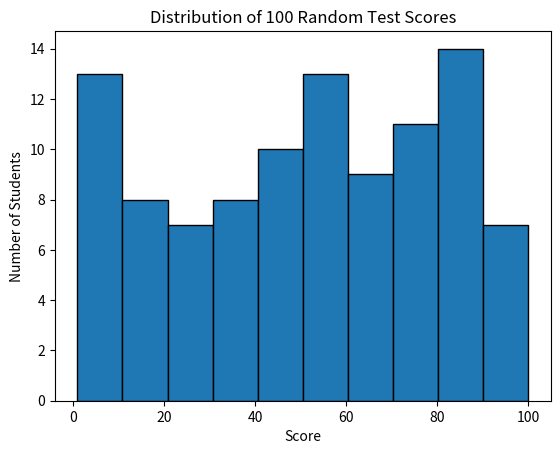

Python code for this plot:
import numpy as np
import matplotlib.pyplot as plt

# 1
print("Question [1]")
print("#############################################################")
consumption = np.array([350, 420, 390, 410, 460, 480, 500, 490, 470, 450, 430,
400])
total_consumption = np.sum(consumption)
print(f"Monthly Consumption (kWh): {consumption}")
print(f"Total Annual Consumption: {total_consumption} kWh")

print("#############################################################")

# 2
print("Question [2]")
print("#############################################################")

salaries = np.array([40, 42, 43, 45, 46, 47, 50, 52, 54, 55, 60, 65])
mean_salary = np.mean(salaries)
median_salary = np.median(salaries)
variance_salary = np.var(salaries)
std_dev_salary = np.std(salaries)
print(f"Salaries ($1,000s): {salaries}")
print(f"Mean: {mean_salary:.2f}")
print(f"Median: {median_salary:.2f}")
print(f"Variance: {variance_salary:.2f}")
print(f"Standard Deviation: {std_dev_salary:.2f}")

# 3
print("Question [3]")
print("#############################################################")

scores = np.array([80, 75, 90])
weights = np.array([0.2, 0.3, 0.5])
weighted_grade = np.average(scores, weights=weights)
print(f"Scores: {scores}")
print(f"Weights: {weights}")
print(f"Final Weighted Grade: {weighted_grade:.2f}")

# 4
print("Question [4]")
print("#############################################################")

temperatures = np.array([18, 20, 22, 21, 19, 23, 25])
min_temp = np.min(temperatures)
max_temp = np.max(temperatures)
temp_range = np.ptp(temperatures) 
print(f"Temperatures (°C): {temperatures}")
print(f"Minimum Temperature: {min_temp}°C")
print(f"Maximum Temperature: {max_temp}°C")

# 5
print("Question [5]")
print("#############################################################")

scores = np.array([45, 50, 55, 60, 65, 70, 75, 80, 85, 90])
p_25 = np.percentile(scores, 25)
p_50 = np.percentile(scores, 50) 
p_75 = np.percentile(scores, 75)
q_90 = np.quantile(scores, 0.9)
print(f"Scores: {scores}")
print(f"25th Percentile (Q1): {p_25}")
print(f"50th Percentile (Median/Q2): {p_50}")
print(f"75th Percentile (Q3): {p_75}")
print(f"0.9 Quantile (90th Percentile): {q_90}")

# 6
print("Question [6]")
print("#############################################################")

generated_weights = np.random.normal(70, 10, 200)
gen_mean = np.mean(generated_weights)
gen_std = np.std(generated_weights)
print(f"Generated Mean: {gen_mean:.2f} kg (Target was 70 kg)")
print(f"Generated Std Dev: {gen_std:.2f} kg (Target was 10 kg)")

# 7
print("Question [7]")
print("#############################################################")

np.random.seed(42) 
analyst1_samples = np.random.rand(5) 
np.random.seed(42) 
analyst2_samples = np.random.rand(5) 
print(f"Analyst 1's samples: {analyst1_samples}")
print(f"Analyst 2's samples: {analyst2_samples}")
are_identical = np.array_equal(analyst1_samples, analyst2_samples)
print(f"\nAre the results identical? {are_identical}")

# 8
print("Question [8]")
print("#############################################################")

spending = np.array([1000, 1500, 2000, 2500, 3000, 3500])
sales = np.array([20, 25, 28, 35, 40, 45])
cov_matrix = np.cov(spending, sales)
covariance = cov_matrix[0, 1] 
corr_matrix = np.corrcoef(spending, sales)
correlation = corr_matrix[0, 1] 
print(f"--- Covariance Matrix --- \n{cov_matrix}\n")
print(f"--- Correlation Matrix --- \n{corr_matrix}\n")
print(f"Covariance: {covariance:.2f}")
print(f"Correlation: {correlation:.2f}")

# 9
print("Question [9]")
print("#############################################################")

scores = np.random.randint(0, 101, 100)
counts, bin_edges = np.histogram(scores, bins=10)
print(f"Counts per bin: {counts}")
print(f"Bin edges: {bin_edges}")
plt.hist(scores, bins=10, edgecolor='black')
plt.title('Distribution of 100 Random Test Scores')
plt.xlabel('Score')
plt.ylabel('Number of Students')
plt.show()

# 10
print("Question [9]")
print("#############################################################")

ratings = np.array([5, 4, 3, 5, 4, 5, 2, 3, 4, 5, 1, 5, 4])
rating_counts = np.bincount(ratings)
most_frequent_rating = np.argmax(rating_counts[1:]) + 1
print(f"--- Rating Counts ---")
for i in range(1, len(rating_counts)):
    print(f"{i}-Star: {rating_counts[i]} times")
print(f"\nMost Frequent Rating: {most_frequent_rating} stars")

# 11
print("Question [11]")
print("#############################################################")

np.random.seed(99)
prices = np.random.randint(10, 100, 50)
print(f"Original Prices (first 10): {prices[:10]}...")
discount_indices = np.random.choice(range(len(prices)), 5, replace=False)
print(f"Indices chosen for discount: {discount_indices}")
discounted_prices = np.copy(prices).astype(float) # Use float for decimals
for index in discount_indices:
    discounted_prices[index] = discounted_prices[index] * 0.90
    print("\n--- Price Changes ---")
for index in discount_indices:
    print(f"Item at index {index}: Original Price ${prices[index]} -> New Price${discounted_prices[index]:.2f}")